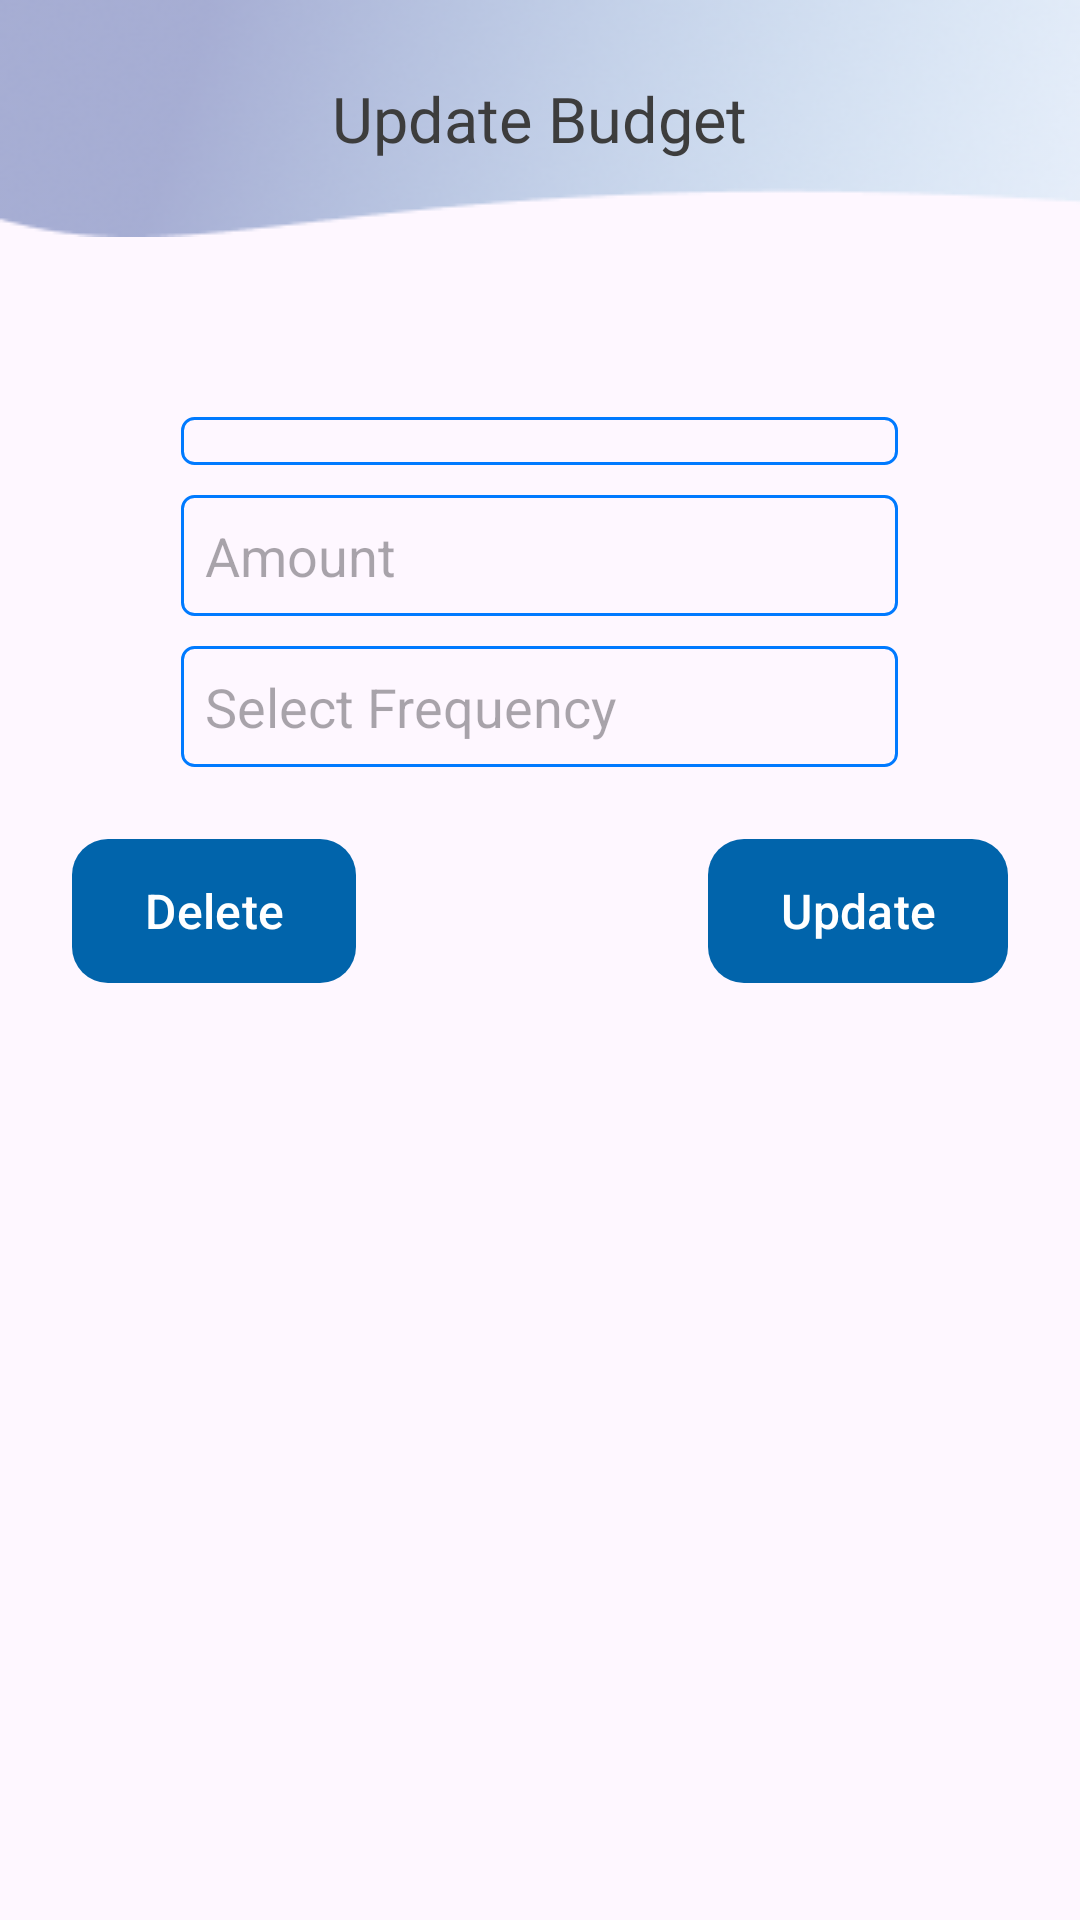

Write the Android layout XML for this screen, with the resource values it uses.
<!-- AndroidManifest.xml: application theme Theme.EXPENSO -->
<!-- res/layout/update_budget_popup.xml -->
<?xml version="1.0" encoding="utf-8"?>
<LinearLayout xmlns:android="http://schemas.android.com/apk/res/android"
    android:layout_width="match_parent"
    xmlns:app="http://schemas.android.com/apk/res-auto"
    android:orientation="vertical"
    android:layout_height="match_parent">
    <LinearLayout
        android:layout_width="match_parent"
        android:layout_height="wrap_content"
        android:gravity="center"
        android:background="@drawable/bottom_sheet_addbudget_bg"
        android:orientation="vertical">
        <TextView
            android:layout_width="wrap_content"
            android:layout_height="wrap_content"
            android:text="Update Budget"
            android:fontFamily="@font/roboto_condensed_bold"
            android:textColor="#3D3D3D"
            android:textSize="21sp"/>
    </LinearLayout>
    <LinearLayout
        android:layout_width="match_parent"
        android:layout_height="wrap_content"
        android:orientation="vertical"
        android:gravity="center"
        android:layout_marginTop="40dp">
        <Spinner
            android:id="@+id/category_spinner_update"
            android:layout_width="239dp"
            android:layout_height="wrap_content"
            android:layout_marginTop="20dp"
            android:background="@drawable/edit_data_text"/>
        <EditText
            android:layout_marginTop="10dp"
            android:layout_width="239dp"
            android:id="@+id/amountEditText_update"
            android:background="@drawable/edit_data_text"
            android:inputType="number"
            android:layout_height="wrap_content"
            android:hint="Amount"/>
        <EditText
            android:layout_marginTop="10dp"
            android:id="@+id/budgetFrequencyEditText_update"
            android:layout_width="239dp"
            android:layout_height="wrap_content"
            android:background="@drawable/edit_data_text"
            android:hint="Select Frequency"
            android:focusable="false"
            android:clickable="true"/>


    </LinearLayout>
    <LinearLayout
        android:layout_width="match_parent"
        android:layout_height="wrap_content"
        android:orientation="horizontal"
        android:paddingStart="24dp"
        android:paddingEnd="24dp"
        android:layout_marginTop="24dp"
        android:layout_marginBottom="24dp">

        <LinearLayout
            android:layout_width="0dp"
            android:layout_height="wrap_content"
            android:layout_weight="1"
            android:gravity="start">

            <com.google.android.material.button.MaterialButton
                android:id="@+id/cancel_update"
                android:layout_width="wrap_content"
                android:layout_height="wrap_content"
                android:background="@drawable/bg_this_month_button"
                android:paddingStart="24dp"
                android:paddingEnd="24dp"
                android:text="Delete"
                android:textColor="#FFFFFF"
                android:textSize="16sp"
                android:drawablePadding="8dp"
                app:backgroundTint="@null" />
        </LinearLayout>

        <LinearLayout
            android:layout_width="0dp"
            android:layout_height="wrap_content"
            android:layout_weight="1"
            android:gravity="end">

            <com.google.android.material.button.MaterialButton
                android:id="@+id/save_update"
                android:layout_width="wrap_content"
                android:layout_height="wrap_content"
                android:background="@drawable/bg_this_month_button"
                android:paddingStart="24dp"
                android:paddingEnd="24dp"
                android:text="Update"
                android:textColor="#FFFFFF"
                android:textSize="16sp"
                android:drawablePadding="8dp"
                app:backgroundTint="@null" />
        </LinearLayout>
    </LinearLayout>

</LinearLayout>
<!-- resources referenced by this layout -->
<resources>
  <!-- drawable bg_this_month_button (drawable) -->
  <shape xmlns:android="http://schemas.android.com/apk/res/android"
      android:shape="rectangle">
      <solid android:color="#0164AB" /> 
      <corners android:radius="12dp" /> 
  </shape>
  <!-- drawable bottom_sheet_addbudget_bg: png bitmap (drawable, 26807 bytes) -->
  <!-- drawable edit_data_text (drawable) -->
  <?xml version="1.0" encoding="utf-8"?>
  <shape xmlns:android="http://schemas.android.com/apk/res/android">
      <solid android:color="@android:color/transparent" />
      <stroke
          android:width="1dp"
          android:color="#007AFF" /> 
      <corners android:radius="4dp" />
      <padding
          android:left="8dp"
          android:top="8dp"
          android:right="8dp"
          android:bottom="8dp" />
  </shape>
  <style name="Theme.EXPENSO" parent="Base.Theme.EXPENSO" />
  <style name="Base.Theme.EXPENSO" parent="Theme.Material3.DayNight.NoActionBar">
          
          
      </style>
</resources>
